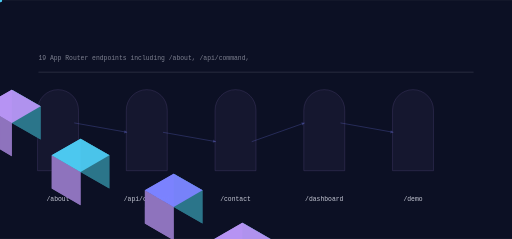
t = 0.00 s
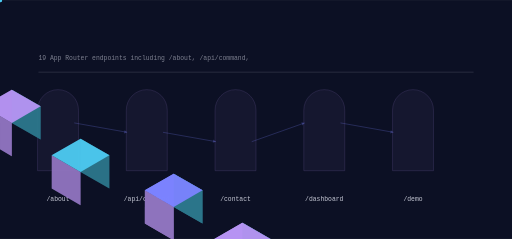
t = 1.00 s
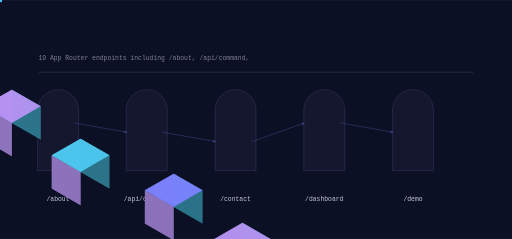
t = 2.05 s
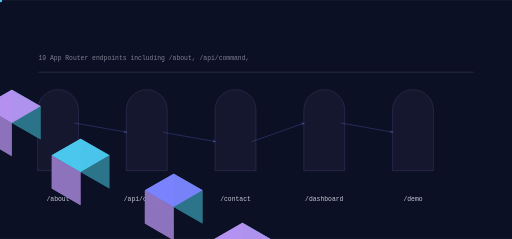
t = 3.10 s
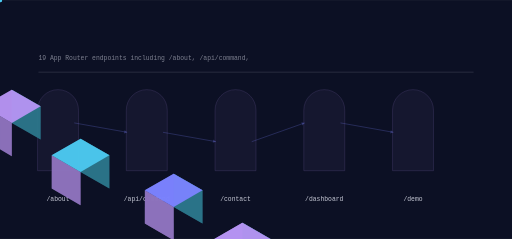
t = 4.10 s
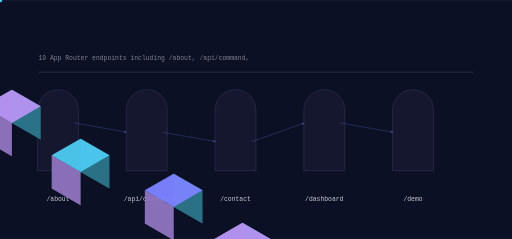
t = 5.10 s

The animated SVG that drew these frames (rendered in a browser with its animation timeline set to each time). Animation: 13 SMIL elements (animate=5,animateTransform=8); one cycle of 6.15 s, repeats indefinitely.

<svg xmlns="http://www.w3.org/2000/svg" viewBox="0 0 1200 560" width="1200" height="560" role="img" aria-label="autoerp data flow">
<title>autoerp data flow</title>
<rect width="1200" height="560" fill="#0c1024"/>
<defs><linearGradient id="gf" x1="0" y1="0" x2="1" y2="1"><stop offset="0%" stop-color="#7c83ff"/><stop offset="100%" stop-color="#b794f4"/></linearGradient></defs><path d="M88.00,400.00 L88.00,258.00 A48.00,48.00 0 0 1 184.00,258.00 L184.00,400.00 Z" fill="rgba(183,148,244,0.100)" opacity="0.55" stroke="rgba(183,148,244,0.400)" stroke-width="1.4"/><polygon points="-133.37,173.00 -65.82,212.00 -65.82,134.00 -133.37,95.00" fill="#2c758b" opacity="0.95"/><polygon points="-200.92,212.00 -133.37,251.00 -133.37,173.00 -200.92,134.00" fill="#8f73be" opacity="0.95"/><polygon points="-133.37,95.00 -65.82,134.00 -133.37,173.00 -200.92,134.00" fill="#7c83ff" opacity="0.95"/><g><polygon points="-133.37,173.00 -65.82,212.00 -65.82,134.00 -133.37,95.00" fill="#2c758b" opacity="0.95"/><polygon points="-200.92,212.00 -133.37,251.00 -133.37,173.00 -200.92,134.00" fill="#8f73be" opacity="0.95"/><polygon points="-133.37,95.00 -65.82,134.00 -133.37,173.00 -200.92,134.00" fill="#7c83ff" opacity="0.95"/><animate attributeName="opacity" values="0.25;1.0;0.25" dur="4.0s" begin="0.0s" repeatCount="indefinite" /></g><text x="136" y="470" font-family="ui-monospace,Menlo,monospace" font-size="15" fill="rgba(238,240,251,0.820)" text-anchor="middle">/about</text><path d="M296.00,400.00 L296.00,258.00 A48.00,48.00 0 0 1 392.00,258.00 L392.00,400.00 Z" fill="rgba(183,148,244,0.100)" opacity="0.55" stroke="rgba(183,148,244,0.400)" stroke-width="1.4"/><polygon points="27.71,288.00 95.26,327.00 95.26,249.00 27.71,210.00" fill="#2c758b" opacity="0.95"/><polygon points="-39.84,327.00 27.71,366.00 27.71,288.00 -39.84,249.00" fill="#8f73be" opacity="0.95"/><polygon points="27.71,210.00 95.26,249.00 27.71,288.00 -39.84,249.00" fill="#b794f4" opacity="0.95"/><g><polygon points="27.71,288.00 95.26,327.00 95.26,249.00 27.71,210.00" fill="#2c758b" opacity="0.95"/><polygon points="-39.84,327.00 27.71,366.00 27.71,288.00 -39.84,249.00" fill="#8f73be" opacity="0.95"/><polygon points="27.71,210.00 95.26,249.00 27.71,288.00 -39.84,249.00" fill="#b794f4" opacity="0.95"/><animate attributeName="opacity" values="0.25;1.0;0.25" dur="4.0s" begin="0.4s" repeatCount="indefinite" /></g><text x="344" y="470" font-family="ui-monospace,Menlo,monospace" font-size="15" fill="rgba(238,240,251,0.820)" text-anchor="middle">/api/command</text><line x1="174.00" y1="288.00" x2="298.00" y2="310.00" stroke="rgba(124,131,255,0.500)" stroke-width="2.00" opacity="0.55"/><polygon points="298.00,310.00 291.97,305.07 290.64,312.55" fill="rgba(124,131,255,0.500)" opacity="0.55"/><g opacity="0.9"><circle cx="0.00" cy="0.00" r="5.00" fill="#4cc9f0" opacity="1.00"/><animateTransform attributeName="transform" type="translate" values="174.00,288.00 298.00,310.00" dur="3.1999999999999997s" begin="0.0s" repeatCount="indefinite" /><animateTransform attributeName="transform" type="translate" values="298.00,310.00 174.00,288.00" dur="3.1999999999999997s" begin="1.5999999999999999s" repeatCount="indefinite" /></g><path d="M504.00,400.00 L504.00,258.00 A48.00,48.00 0 0 1 600.00,258.00 L600.00,400.00 Z" fill="rgba(183,148,244,0.100)" opacity="0.55" stroke="rgba(183,148,244,0.400)" stroke-width="1.4"/><polygon points="188.79,403.00 256.34,442.00 256.34,364.00 188.79,325.00" fill="#2c758b" opacity="0.95"/><polygon points="121.24,442.00 188.79,481.00 188.79,403.00 121.24,364.00" fill="#8f73be" opacity="0.95"/><polygon points="188.79,325.00 256.34,364.00 188.79,403.00 121.24,364.00" fill="#4cc9f0" opacity="0.95"/><g><polygon points="188.79,403.00 256.34,442.00 256.34,364.00 188.79,325.00" fill="#2c758b" opacity="0.95"/><polygon points="121.24,442.00 188.79,481.00 188.79,403.00 121.24,364.00" fill="#8f73be" opacity="0.95"/><polygon points="188.79,325.00 256.34,364.00 188.79,403.00 121.24,364.00" fill="#4cc9f0" opacity="0.95"/><animate attributeName="opacity" values="0.25;1.0;0.25" dur="4.0s" begin="0.8s" repeatCount="indefinite" /></g><text x="552" y="470" font-family="ui-monospace,Menlo,monospace" font-size="15" fill="rgba(238,240,251,0.820)" text-anchor="middle">/contact</text><line x1="382.00" y1="310.00" x2="506.00" y2="332.00" stroke="rgba(124,131,255,0.500)" stroke-width="2.00" opacity="0.55"/><polygon points="506.00,332.00 499.97,327.07 498.64,334.55" fill="rgba(124,131,255,0.500)" opacity="0.55"/><g opacity="0.9"><circle cx="0.00" cy="0.00" r="5.00" fill="#4cc9f0" opacity="1.00"/><animateTransform attributeName="transform" type="translate" values="382.00,310.00 506.00,332.00" dur="3.1999999999999997s" begin="0.45s" repeatCount="indefinite" /><animateTransform attributeName="transform" type="translate" values="506.00,332.00 382.00,310.00" dur="3.1999999999999997s" begin="2.05s" repeatCount="indefinite" /></g><path d="M712.00,400.00 L712.00,258.00 A48.00,48.00 0 0 1 808.00,258.00 L808.00,400.00 Z" fill="rgba(183,148,244,0.100)" opacity="0.55" stroke="rgba(183,148,244,0.400)" stroke-width="1.4"/><polygon points="407.03,485.00 474.58,524.00 474.58,446.00 407.03,407.00" fill="#2c758b" opacity="0.95"/><polygon points="339.48,524.00 407.03,563.00 407.03,485.00 339.48,446.00" fill="#8f73be" opacity="0.95"/><polygon points="407.03,407.00 474.58,446.00 407.03,485.00 339.48,446.00" fill="#7c83ff" opacity="0.95"/><g><polygon points="407.03,485.00 474.58,524.00 474.58,446.00 407.03,407.00" fill="#2c758b" opacity="0.95"/><polygon points="339.48,524.00 407.03,563.00 407.03,485.00 339.48,446.00" fill="#8f73be" opacity="0.95"/><polygon points="407.03,407.00 474.58,446.00 407.03,485.00 339.48,446.00" fill="#7c83ff" opacity="0.95"/><animate attributeName="opacity" values="0.25;1.0;0.25" dur="4.0s" begin="1.2000000000000002s" repeatCount="indefinite" /></g><text x="760" y="470" font-family="ui-monospace,Menlo,monospace" font-size="15" fill="rgba(238,240,251,0.820)" text-anchor="middle">/dashboard</text><line x1="590.00" y1="332.00" x2="714.00" y2="288.00" stroke="rgba(124,131,255,0.500)" stroke-width="2.00" opacity="0.55"/><polygon points="714.00,288.00 706.32,286.69 708.86,293.86" fill="rgba(124,131,255,0.500)" opacity="0.55"/><g opacity="0.9"><circle cx="0.00" cy="0.00" r="5.00" fill="#4cc9f0" opacity="1.00"/><animateTransform attributeName="transform" type="translate" values="590.00,332.00 714.00,288.00" dur="3.1999999999999997s" begin="0.9s" repeatCount="indefinite" /><animateTransform attributeName="transform" type="translate" values="714.00,288.00 590.00,332.00" dur="3.1999999999999997s" begin="2.5s" repeatCount="indefinite" /></g><path d="M920.00,400.00 L920.00,258.00 A48.00,48.00 0 0 1 1016.00,258.00 L1016.00,400.00 Z" fill="rgba(183,148,244,0.100)" opacity="0.55" stroke="rgba(183,148,244,0.400)" stroke-width="1.4"/><polygon points="568.11,600.00 635.66,639.00 635.66,561.00 568.11,522.00" fill="#2c758b" opacity="0.95"/><polygon points="500.56,639.00 568.11,678.00 568.11,600.00 500.56,561.00" fill="#8f73be" opacity="0.95"/><polygon points="568.11,522.00 635.66,561.00 568.11,600.00 500.56,561.00" fill="#b794f4" opacity="0.95"/><g><polygon points="568.11,600.00 635.66,639.00 635.66,561.00 568.11,522.00" fill="#2c758b" opacity="0.95"/><polygon points="500.56,639.00 568.11,678.00 568.11,600.00 500.56,561.00" fill="#8f73be" opacity="0.95"/><polygon points="568.11,522.00 635.66,561.00 568.11,600.00 500.56,561.00" fill="#b794f4" opacity="0.95"/><animate attributeName="opacity" values="0.25;1.0;0.25" dur="4.0s" begin="1.6s" repeatCount="indefinite" /></g><text x="968" y="470" font-family="ui-monospace,Menlo,monospace" font-size="15" fill="rgba(238,240,251,0.820)" text-anchor="middle">/demo</text><line x1="798.00" y1="288.00" x2="922.00" y2="310.00" stroke="rgba(124,131,255,0.500)" stroke-width="2.00" opacity="0.55"/><polygon points="922.00,310.00 915.97,305.07 914.64,312.55" fill="rgba(124,131,255,0.500)" opacity="0.55"/><g opacity="0.9"><circle cx="0.00" cy="0.00" r="5.00" fill="#4cc9f0" opacity="1.00"/><animateTransform attributeName="transform" type="translate" values="798.00,288.00 922.00,310.00" dur="3.1999999999999997s" begin="1.35s" repeatCount="indefinite" /><animateTransform attributeName="transform" type="translate" values="922.00,310.00 798.00,288.00" dur="3.1999999999999997s" begin="2.95s" repeatCount="indefinite" /></g><rect x="90.00" y="168.00" width="1020.00" height="2.00" rx="0.00" fill="rgba(238,240,251,0.140)" opacity="1.00"/><text x="90" y="140" font-family="ui-monospace,Menlo,monospace" font-size="15" fill="rgba(238,240,251,0.500)">19 App Router endpoints including /about, /api/command, </text>
</svg>
